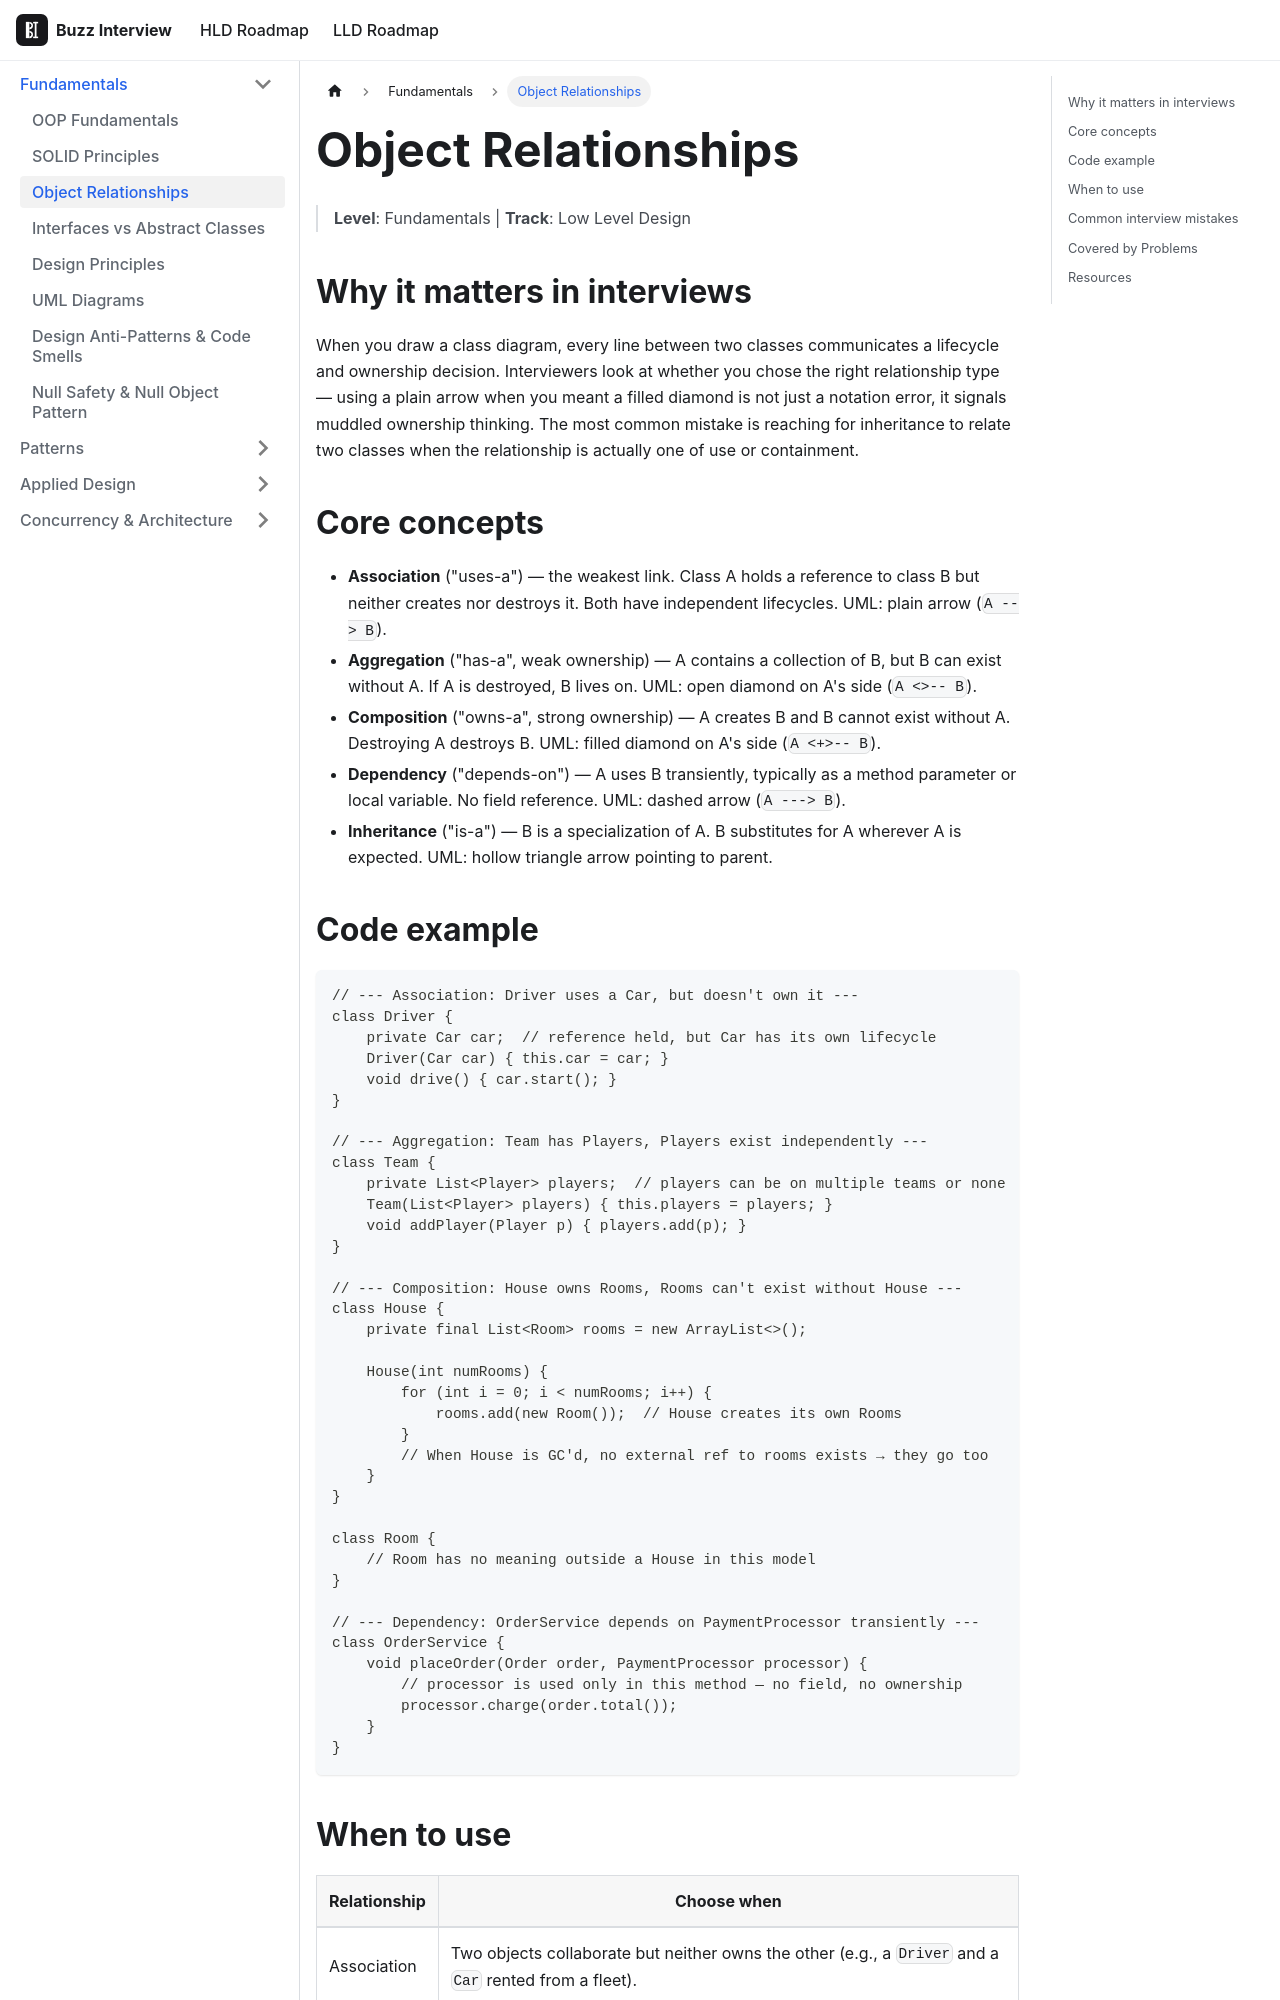

repository: VinitTomar/crack_interview · page: docs/lld/topics/object-relationships.html · generator: docusaurus

---
title: Object Relationships
sidebar_label: Object Relationships
tags: [lld, fundamentals]
---

# Object Relationships

> **Level**: Fundamentals | **Track**: Low Level Design

## Why it matters in interviews

When you draw a class diagram, every line between two classes communicates a lifecycle and ownership decision. Interviewers look at whether you chose the right relationship type — using a plain arrow when you meant a filled diamond is not just a notation error, it signals muddled ownership thinking. The most common mistake is reaching for inheritance to relate two classes when the relationship is actually one of use or containment.

## Core concepts

- **Association** ("uses-a") — the weakest link. Class A holds a reference to class B but neither creates nor destroys it. Both have independent lifecycles. UML: plain arrow (`A --> B`).
- **Aggregation** ("has-a", weak ownership) — A contains a collection of B, but B can exist without A. If A is destroyed, B lives on. UML: open diamond on A's side (`A <>-- B`).
- **Composition** ("owns-a", strong ownership) — A creates B and B cannot exist without A. Destroying A destroys B. UML: filled diamond on A's side (`A <+>-- B`).
- **Dependency** ("depends-on") — A uses B transiently, typically as a method parameter or local variable. No field reference. UML: dashed arrow (`A ---> B`).
- **Inheritance** ("is-a") — B is a specialization of A. B substitutes for A wherever A is expected. UML: hollow triangle arrow pointing to parent.
